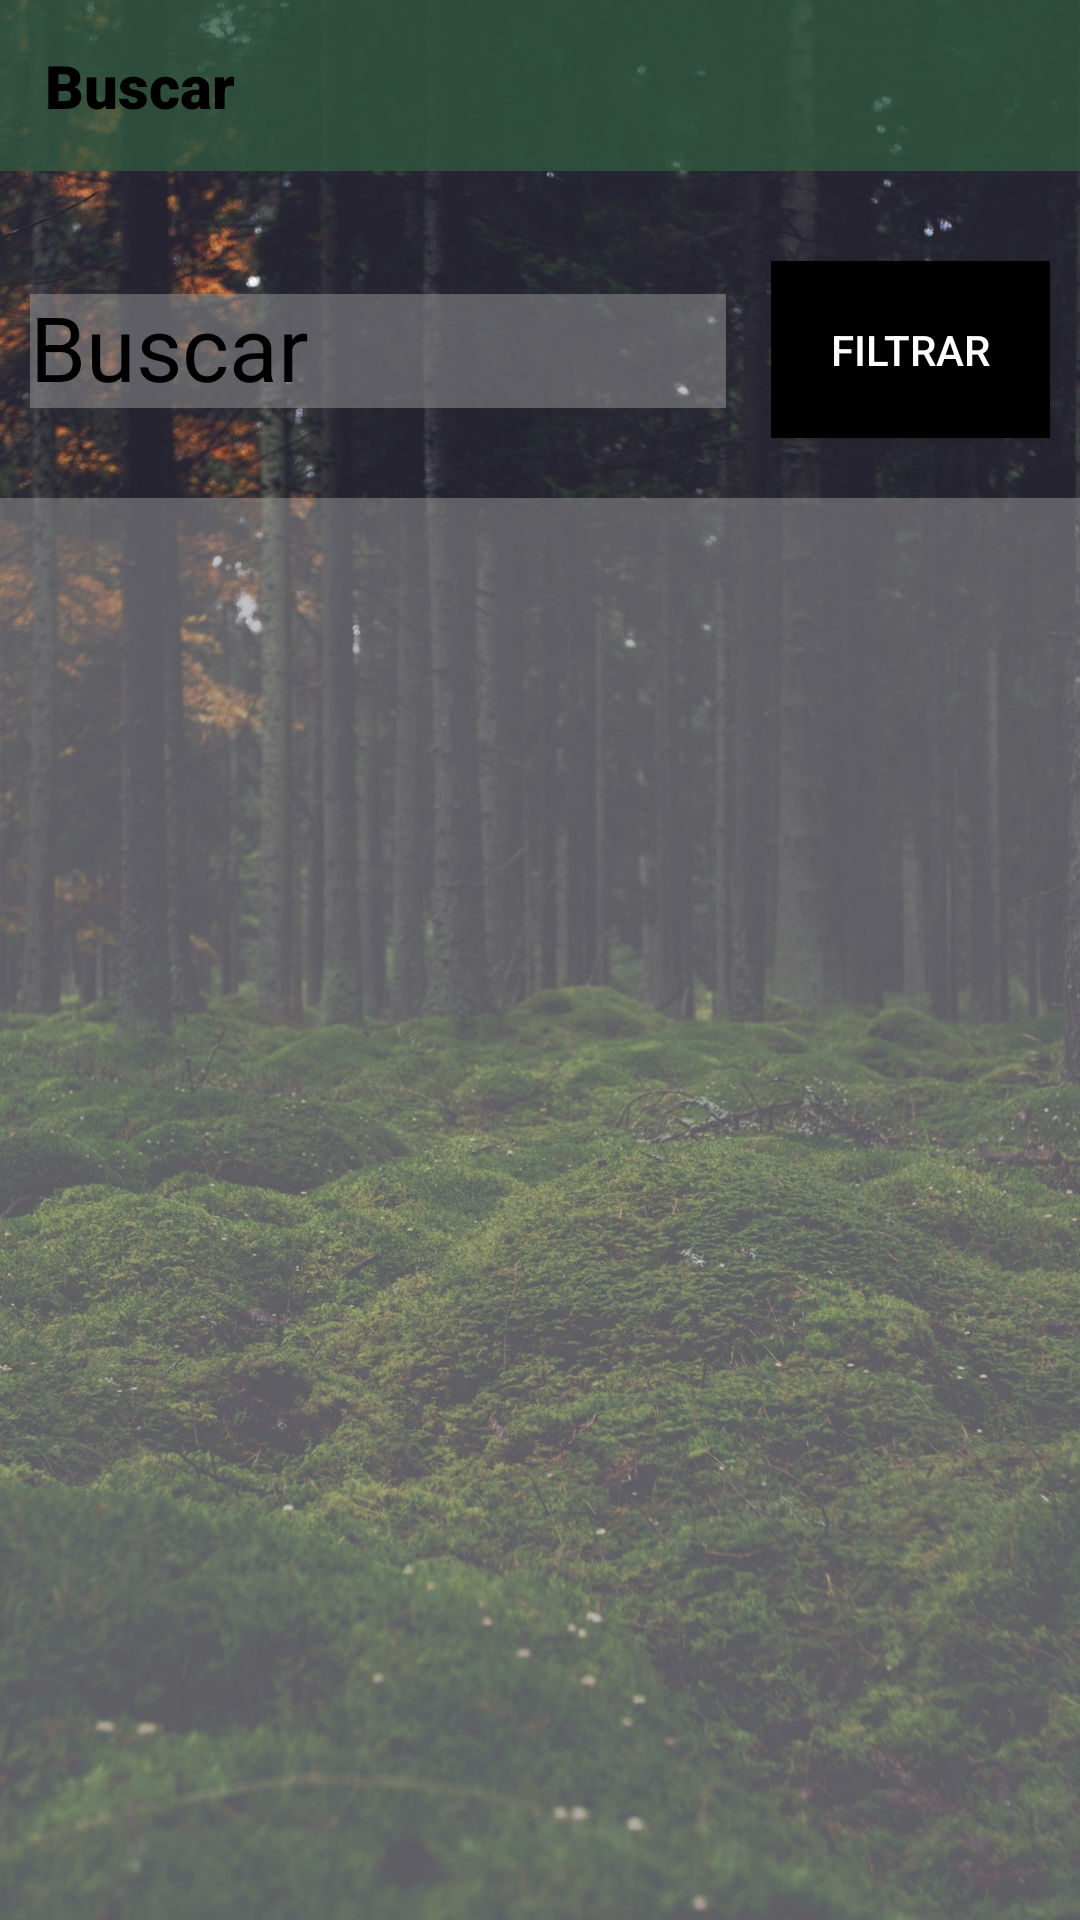

Here is an Android app screen rendered from its layout file. Give the layout XML and the strings, colors and styles it references.
<!-- AndroidManifest.xml: application theme Theme.AppCompat.NoActionBar -->
<!-- res/layout/activity_buscar.xml -->
<?xml version="1.0" encoding="utf-8"?>
<androidx.constraintlayout.widget.ConstraintLayout xmlns:android="http://schemas.android.com/apk/res/android"
    xmlns:app="http://schemas.android.com/apk/res-auto"
    xmlns:tools="http://schemas.android.com/tools"
    android:layout_width="match_parent"
    android:layout_height="match_parent"
    android:background="@drawable/fondo3"
    tools:context=".Buscar">

    <TextView
        android:id="@+id/tvTitulo"
        android:layout_width="match_parent"
        android:layout_height="wrap_content"
        android:background="@color/verde"
        android:fontFamily="sans-serif-black"
        android:padding="15dp"
        android:text="Buscar"
        android:textColor="@color/black"
        android:textSize="20dp"
        app:layout_constraintEnd_toEndOf="parent"
        app:layout_constraintStart_toStartOf="parent"
        app:layout_constraintTop_toTopOf="parent"/>

    <com.google.android.material.textfield.TextInputLayout
        android:id="@+id/tilBuscar"
        android:layout_width="0dp"
        android:layout_height="49dp"
        android:layout_marginLeft="10dp"
        android:layout_marginRight="15dp"
        android:layout_marginBottom="10dp"
        app:counterEnabled="true"
        app:counterMaxLength="20"
        android:textColorHint="@color/black"
        app:counterTextColor="@color/black"
        app:layout_constraintEnd_toStartOf="@+id/btnFiltrar"
        app:layout_constraintStart_toStartOf="parent"
        app:layout_constraintTop_toTopOf="@+id/btnFiltrar">

        <com.google.android.material.textfield.TextInputEditText
            android:layout_width="match_parent"
            android:layout_height="wrap_content"
            android:hint="Buscar"
            android:textSize="30dp"
            android:background="@color/gris"
            android:textColorHint="@color/black"/>

    </com.google.android.material.textfield.TextInputLayout>

    <Button
        android:id="@+id/btnFiltrar"
        android:layout_width="wrap_content"
        android:layout_height="wrap_content"
        android:text="Filtrar"
        android:padding="20dp"
        android:background="@color/black"
        android:layout_marginLeft="10dp"
        android:layout_marginTop="30dp"
        android:layout_marginRight="10dp"
        app:layout_constraintEnd_toEndOf="parent"
        app:layout_constraintTop_toBottomOf="@+id/tvTitulo"/>

    <ListView
        android:id="@+id/lstBusqueda"
        android:layout_width="0dp"
        android:layout_height="0dp"
        android:background="@color/gris"
        android:layout_marginTop="30dp"
        app:layout_constraintBottom_toBottomOf="parent"
        app:layout_constraintEnd_toEndOf="parent"
        app:layout_constraintHorizontal_bias="0.0"
        app:layout_constraintStart_toStartOf="parent"
        app:layout_constraintTop_toBottomOf="@+id/tilBuscar"
        app:layout_constraintVertical_bias="0.0" />

</androidx.constraintlayout.widget.ConstraintLayout>
<!-- resources referenced by this layout -->
<resources>
  <color name="black">#FF000000</color>
  <color name="gris">#83979797</color>
  <color name="verde">#C3315941</color>
  <!-- drawable fondo3: jpg bitmap (drawable, 463373 bytes) -->
</resources>
